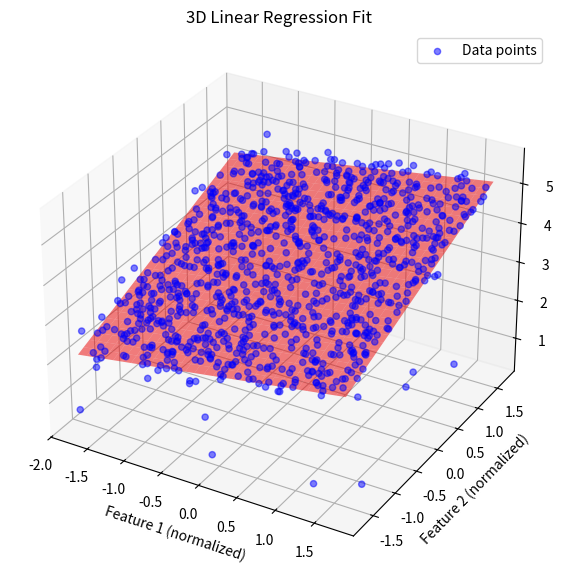

This figure's Python source:
import numpy as np
import matplotlib.pyplot as plt

# === ORIGINAL DATA ===
X_orig = np.array([[150,100],[159,200],[170,350],[175,400],[179,500],[180,180],
                   [189,159],[199,110],[199,400],[199,230],[235,120],[239,340],
                   [239,360],[249,145],[249,400]], dtype=np.float64)

Y_orig = np.array([0.73,1.39,2.03,1.45,1.82,1.32,0.83,0.53,1.95,1.27,
                   0.49,1.03,1.24,0.55,1.3], dtype=np.float64).reshape(-1,1)

# === SYNTHETIC DATA GENERATION ===
X_min, X_max = X_orig.min(axis=0), X_orig.max(axis=0)
true_W = np.array([[0.01], [0.005]])
true_b = 0.2

n_samples = 1000
X_synth = np.random.uniform(low=X_min, high=X_max, size=(n_samples, 2))
noise = np.random.normal(0, 0.3, size=(n_samples,1))
Y_synth = X_synth @ true_W + true_b + noise

# === COMBINE DATA ===
X_combined = np.vstack((X_orig, X_synth))
Y_combined = np.vstack((Y_orig, Y_synth))

# === NORMALIZATION ===
X_mean = X_combined.mean(axis=0)
X_std = X_combined.std(axis=0)
X_norm = (X_combined - X_mean) / X_std

# === GRADIENT DESCENT TRAINING ===

m, n = X_norm.shape
W = np.zeros((n, 1))
b = 0.0
alpha = 0.01
epochs = 10000

for i in range(epochs):
    Y_pred = X_norm @ W + b
    error = Y_pred - Y_combined
    dw = (2/m) * (X_norm.T @ error)
    db = (2/m) * np.sum(error)
    W -= alpha * dw
    b -= alpha * db
    if i % 1000 == 0:
        loss = np.mean(error**2)
        print(f"Epoch {i}, Loss: {loss:.6f}")

print("Final Weights:", W.flatten())
print("Final Bias:", b)

# === 3D PLOTTING ===
fig = plt.figure(figsize=(10,7))
ax = fig.add_subplot(111, projection='3d')

# Scatter plot of normalized data
ax.scatter(X_norm[:, 0], X_norm[:, 1], Y_combined.flatten(), color='blue', alpha=0.5, label='Data points')

# Grid for surface plot (also in normalized space)
x1_grid, x2_grid = np.meshgrid(
    np.linspace(X_norm[:,0].min(), X_norm[:,0].max(), 30),
    np.linspace(X_norm[:,1].min(), X_norm[:,1].max(), 30)
)

# Compute Z = prediction on grid
Z = W[0] * x1_grid + W[1] * x2_grid + b

# Regression plane
ax.plot_surface(x1_grid, x2_grid, Z, color='red', alpha=0.5)

# Labels
ax.set_xlabel('Feature 1 (normalized)')
ax.set_ylabel('Feature 2 (normalized)')
ax.set_zlabel('Target (Y)')
ax.set_title('3D Linear Regression Fit')
plt.legend()
plt.show()
